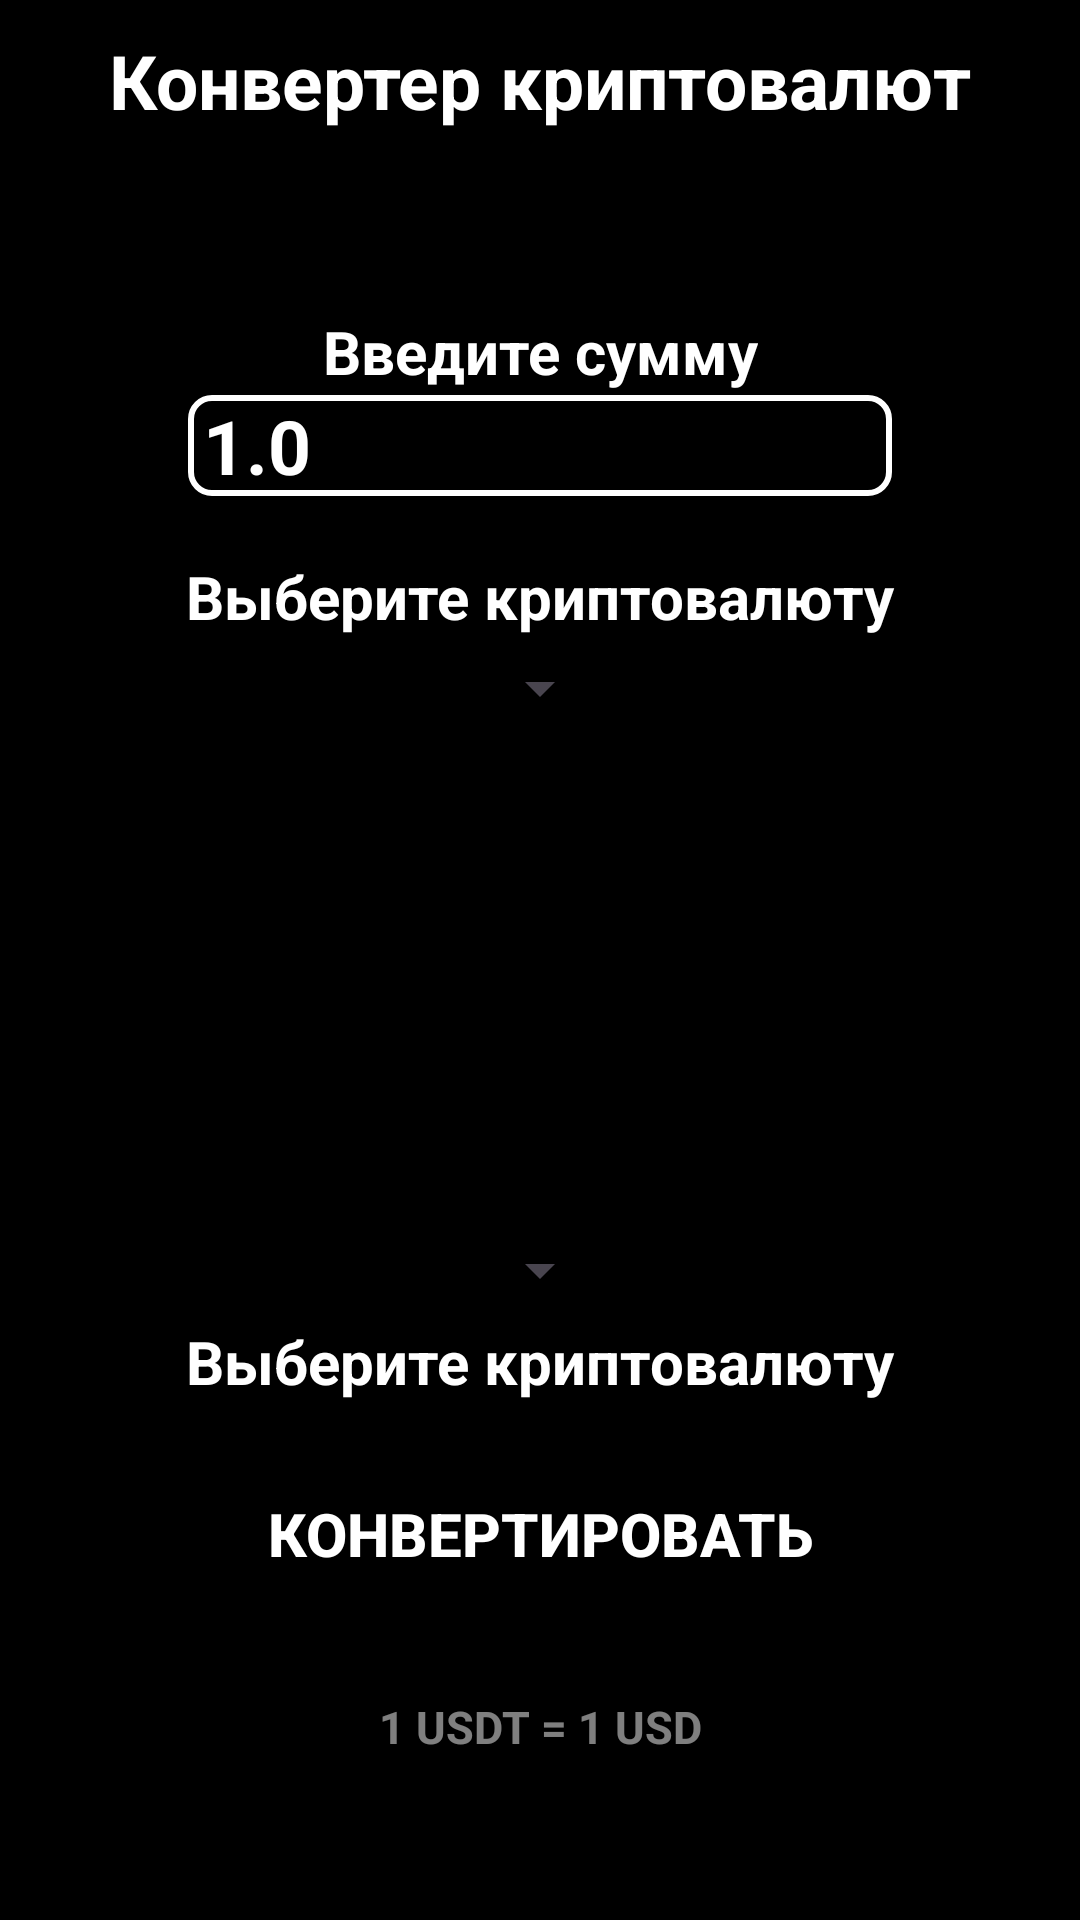

Android layout source for this screen:
<!-- AndroidManifest.xml: application theme Theme.CryptoRates -->
<!-- res/layout/fragment_converter.xml -->
<?xml version="1.0" encoding="utf-8"?>
<androidx.constraintlayout.widget.ConstraintLayout xmlns:android="http://schemas.android.com/apk/res/android"
    xmlns:app="http://schemas.android.com/apk/res-auto"
    xmlns:tools="http://schemas.android.com/tools"
    android:layout_width="match_parent"
    android:layout_height="match_parent"
    android:background="@color/black"
    app:circularflow_defaultRadius="10dp"
    tools:context=".converter">

    <TextView
        android:id="@+id/converter_title"
        android:layout_width="wrap_content"
        android:layout_height="wrap_content"
        android:layout_marginTop="10dp"
        android:text="Конвертер криптовалют"
        android:textColor="@color/white"
        android:textSize="25sp"
        android:textStyle="bold"
        app:layout_constraintEnd_toEndOf="parent"
        app:layout_constraintHorizontal_bias="0.5"
        app:layout_constraintStart_toStartOf="parent"
        app:layout_constraintTop_toTopOf="parent" />

    <TextView
        android:id="@+id/input_sum_title"
        android:layout_width="wrap_content"
        android:layout_height="wrap_content"
        android:layout_marginTop="60dp"
        android:text="Введите сумму"
        android:textColor="@color/white"
        android:textSize="20sp"
        android:textStyle="bold"
        app:layout_constraintEnd_toEndOf="parent"
        app:layout_constraintHorizontal_bias="0.5"
        app:layout_constraintStart_toStartOf="parent"
        app:layout_constraintTop_toBottomOf="@+id/converter_title" />

    <EditText
        android:id="@+id/input_sum"
        android:layout_width="wrap_content"
        android:layout_height="wrap_content"
        android:layout_marginTop="1dp"
        android:background="@drawable/edittextborder"
        android:ems="8"
        android:inputType="numberDecimal"
        android:paddingLeft="5dp"
        android:text="1.0"
        android:textColor="@color/white"
        android:textSize="25sp"
        android:textStyle="bold"
        app:layout_constraintEnd_toEndOf="parent"
        app:layout_constraintHorizontal_bias="0.5"
        app:layout_constraintStart_toStartOf="parent"
        app:layout_constraintTop_toBottomOf="@+id/input_sum_title" />

    <TextView
        android:id="@+id/input_crypto_from_title"
        android:layout_width="wrap_content"
        android:layout_height="wrap_content"
        android:layout_marginTop="20dp"
        android:text="Выберите криптовалюту"
        android:textColor="@color/white"
        android:textSize="20sp"
        android:textStyle="bold"
        app:layout_constraintBottom_toTopOf="@+id/spinner_from"
        app:layout_constraintEnd_toEndOf="parent"
        app:layout_constraintHorizontal_bias="0.5"
        app:layout_constraintStart_toStartOf="parent"
        app:layout_constraintTop_toBottomOf="@+id/input_sum"
        app:layout_constraintVertical_bias="0.5" />

    <Spinner
        android:id="@+id/spinner_from"
        android:layout_width="wrap_content"
        android:layout_height="wrap_content"
        android:layout_marginTop="5dp"
        app:layout_constraintEnd_toEndOf="parent"
        app:layout_constraintHorizontal_bias="0.5"
        app:layout_constraintStart_toStartOf="parent"
        app:layout_constraintTop_toBottomOf="@+id/input_crypto_from_title" />

    <ImageView
        android:id="@+id/down_arrow_image"
        android:layout_width="150dp"
        android:layout_height="150dp"
        android:layout_marginTop="10dp"
        android:src="@drawable/ic_down_arrow"
        android:tint="@color/white"
        app:layout_constraintEnd_toEndOf="parent"
        app:layout_constraintHorizontal_bias="0.5"
        app:layout_constraintStart_toStartOf="parent"
        app:layout_constraintTop_toBottomOf="@+id/spinner_from" />

    <Spinner
        android:id="@+id/spinner_to"
        android:layout_width="wrap_content"
        android:layout_height="wrap_content"
        android:layout_marginTop="10dp"
        app:layout_constraintEnd_toEndOf="parent"
        app:layout_constraintHorizontal_bias="0.5"
        app:layout_constraintStart_toStartOf="parent"
        app:layout_constraintTop_toBottomOf="@+id/down_arrow_image" />

    <TextView
        android:id="@+id/input_crypto_to_title"
        android:layout_width="wrap_content"
        android:layout_height="wrap_content"
        android:layout_marginTop="5dp"
        android:text="Выберите криптовалюту"
        android:textColor="@color/white"
        android:textSize="20sp"
        android:textStyle="bold"
        app:layout_constraintEnd_toEndOf="parent"
        app:layout_constraintHorizontal_bias="0.5"
        app:layout_constraintStart_toStartOf="parent"
        app:layout_constraintTop_toBottomOf="@+id/spinner_to" />

    <Button
        android:id="@+id/convert_button"
        android:layout_width="wrap_content"
        android:layout_height="wrap_content"
        android:layout_marginTop="20dp"
        android:text="Конвертировать"
        android:textColor="@color/white"
        android:textSize="20sp"
        android:textStyle="bold"
        app:backgroundTint="@color/black"
        app:layout_constraintEnd_toEndOf="parent"
        app:layout_constraintHorizontal_bias="0.5"
        app:layout_constraintStart_toStartOf="parent"
        app:layout_constraintTop_toBottomOf="@+id/input_crypto_to_title"
        app:strokeColor="@color/white"
        app:strokeWidth="0.7dp" />

    <TextView
        android:id="@+id/convert_info"
        android:layout_width="wrap_content"
        android:layout_height="wrap_content"
        android:layout_marginTop="30dp"
        android:alpha="0.5"
        android:text="1 USDT = 1 USD"
        android:textColor="@color/white"
        android:textSize="15sp"
        android:textStyle="bold"
        app:layout_constraintEnd_toEndOf="parent"
        app:layout_constraintHorizontal_bias="0.5"
        app:layout_constraintStart_toStartOf="parent"
        app:layout_constraintTop_toBottomOf="@+id/convert_button" />

    <TextView
        android:id="@+id/convert_result"
        android:layout_width="wrap_content"
        android:layout_height="wrap_content"
        android:layout_marginTop="30dp"
        android:gravity="center"
        android:textColor="@color/white"
        android:textSize="20sp"
        android:textStyle="bold"
        app:layout_constraintEnd_toEndOf="parent"
        app:layout_constraintHorizontal_bias="0.5"
        app:layout_constraintStart_toStartOf="parent"
        app:layout_constraintTop_toBottomOf="@+id/convert_info" />

</androidx.constraintlayout.widget.ConstraintLayout>
<!-- resources referenced by this layout -->
<resources>
  <color name="black">#FF000000</color>
  <color name="white">#FFFFFFFF</color>
  <!-- drawable edittextborder (drawable) -->
  <?xml version="1.0" encoding="utf-8"?>
  <shape xmlns:android="http://schemas.android.com/apk/res/android"
      android:shape="rectangle">
  
      <corners android:radius="7dp" />
  
      <stroke
          android:width="2dp"
          android:color="@color/white" />
  </shape>
  <style name="Theme.CryptoRates" parent="Base.Theme.CryptoRates" />
  <style name="Base.Theme.CryptoRates" parent="Theme.Material3.DayNight.NoActionBar">
          
          
          <item name="bottomNavigationStyle">@style/Widget.CryptoRates.BottomNavigationView</item>
      </style>
  <style name="Widget.CryptoRates.BottomNavigationView" parent="Widget.Material3.BottomNavigationView">
          <item name="itemTextAppearanceActive">@style/TextAppearance.CryptoRates.BottomNavigation</item>
          <item name="itemTextAppearanceInactive">@style/TextAppearance.CryptoRates.BottomNavigation</item>
      </style>
  <style name="TextAppearance.CryptoRates.BottomNavigation" parent="TextAppearance.Material3.LabelMedium">
          <item name="android:textSize">10sp</item>
      </style>
</resources>
